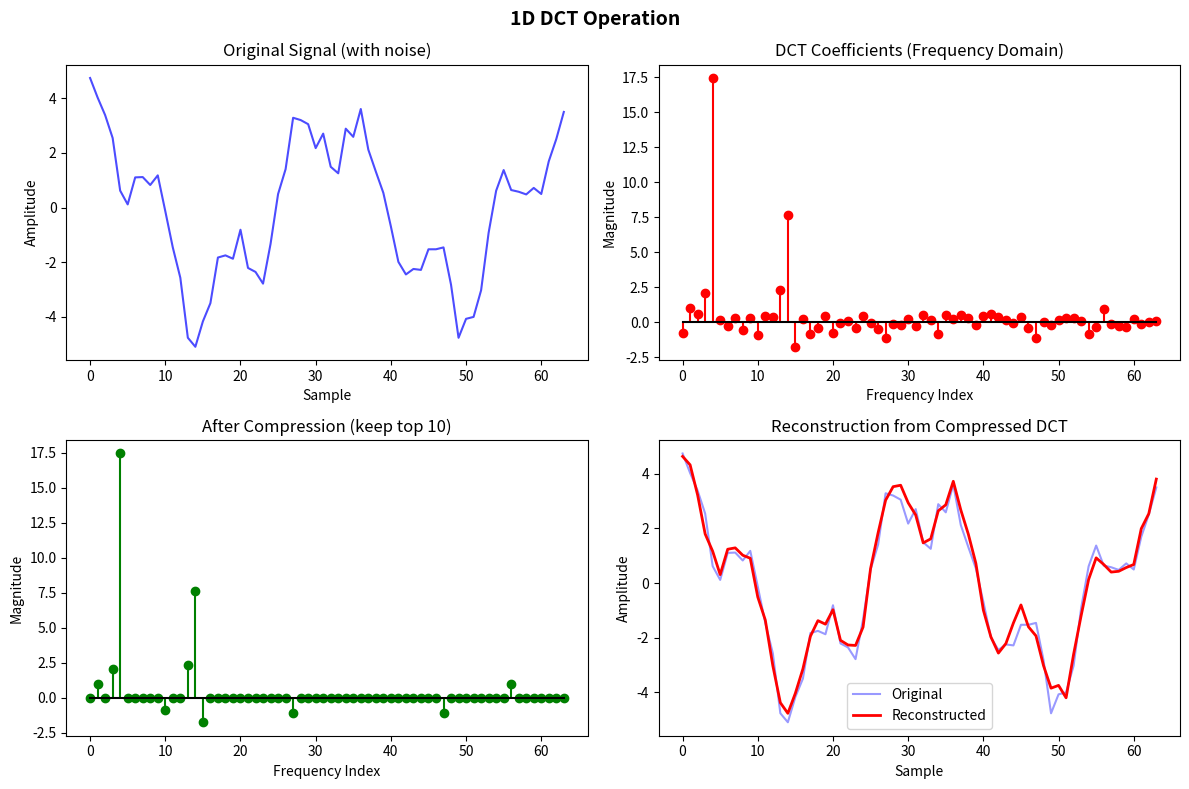
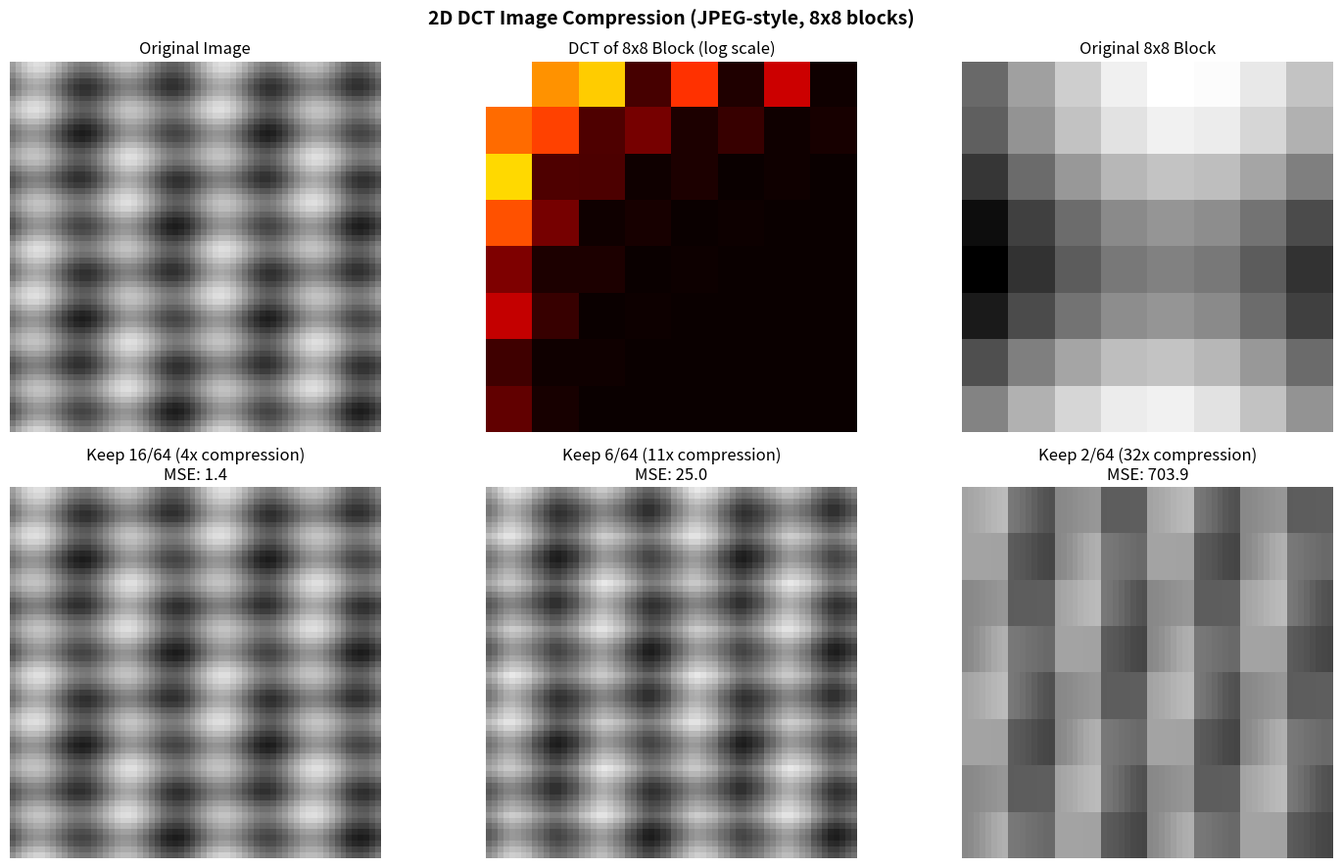
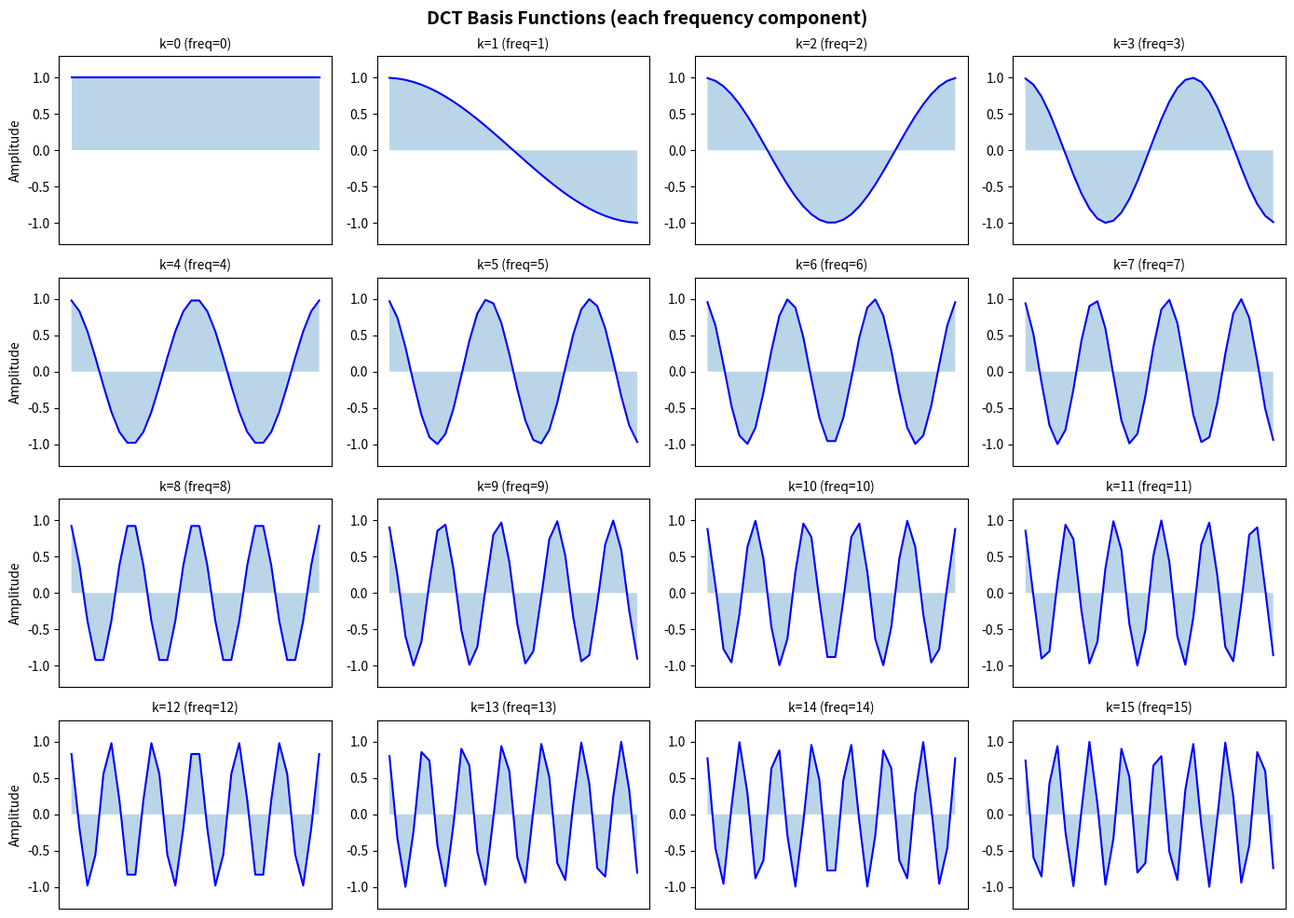
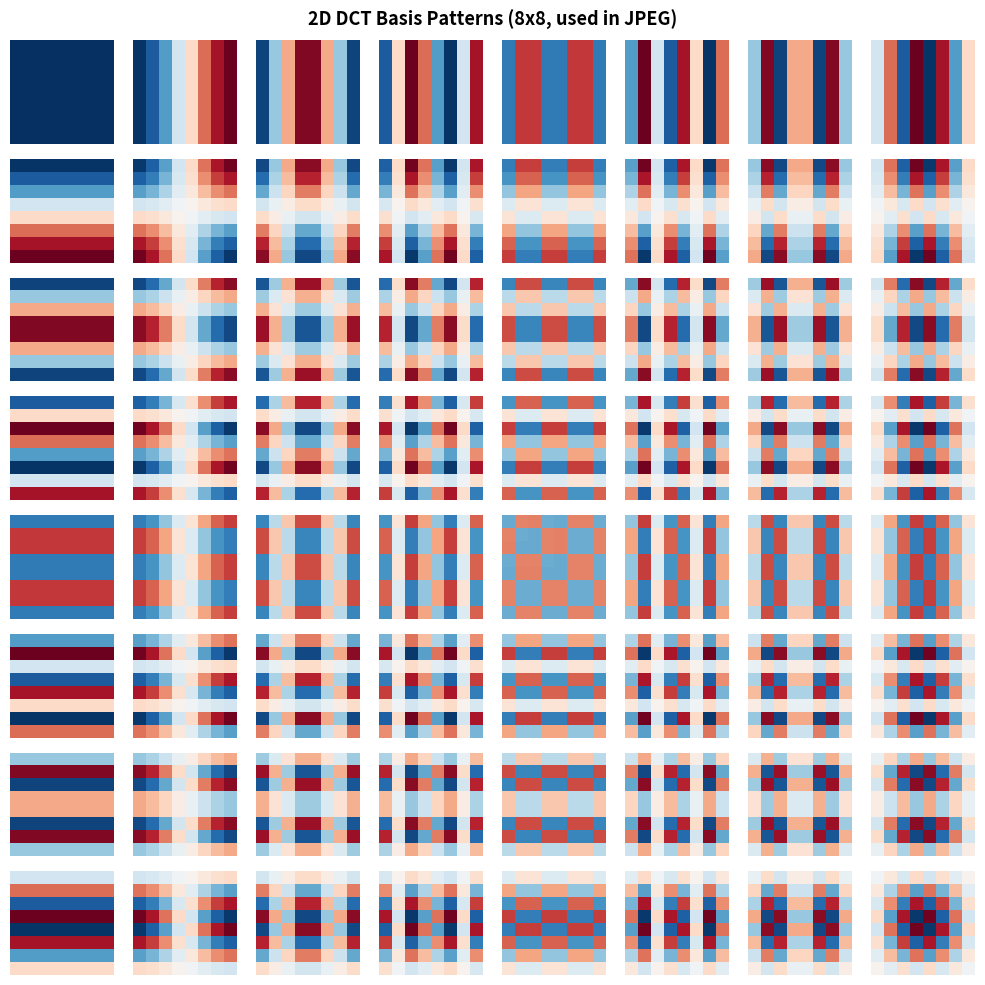

Here is the Python script that generated these plots, in order:
"""
Discrete Cosine Transform (DCT) - How It Works
================================================
Demonstrates DCT operation on signals and images:
1. 1D DCT on a simple signal
2. 2D DCT on an image (JPEG-style compression demo)
3. Step-by-step visualization of how DCT compresses data
"""

import numpy as np
import matplotlib
matplotlib.use('Agg')
import matplotlib.pyplot as plt


# ============================================================
# PART 1: 1D DCT - Transform a signal
# ============================================================

def dct_1d(signal):
    """Compute 1D DCT-II (the standard DCT used in JPEG/MP3)."""
    N = len(signal)
    result = np.zeros(N)
    for k in range(N):
        total = 0.0
        for n in range(N):
            total += signal[n] * np.cos(np.pi * k * (2 * n + 1) / (2 * N))
        alpha = np.sqrt(1 / N) if k == 0 else np.sqrt(2 / N)
        result[k] = alpha * total
    return result


def idct_1d(coefficients):
    """Compute inverse 1D DCT-II to reconstruct the signal."""
    N = len(coefficients)
    result = np.zeros(N)
    for n in range(N):
        total = 0.0
        for k in range(N):
            alpha = np.sqrt(1 / N) if k == 0 else np.sqrt(2 / N)
            total += alpha * coefficients[k] * np.cos(np.pi * k * (2 * n + 1) / (2 * N))
        result[n] = total
    return result


def demo_1d_dct():
    """Show how 1D DCT transforms a signal into frequency components."""
    print("=" * 60)
    print("PART 1: 1D Discrete Cosine Transform")
    print("=" * 60)

    # Create a signal: mix of two cosine waves + noise
    N = 64
    t = np.arange(N)
    signal = 3 * np.cos(2 * np.pi * 2 * t / N) + 1.5 * np.cos(2 * np.pi * 7 * t / N)
    noisy_signal = signal + 0.5 * np.random.randn(N)

    # Apply DCT
    dct_coeffs = dct_1d(noisy_signal)

    # Compress: keep only top K coefficients
    K = 10
    compressed = dct_coeffs.copy()
    sorted_indices = np.argsort(np.abs(compressed))
    compressed[sorted_indices[:-K]] = 0  # zero out smallest coefficients

    # Reconstruct
    reconstructed = idct_1d(compressed)

    print(f"Original signal:    {N} samples")
    print(f"DCT coefficients:   {N} total")
    print(f"Kept coefficients:  {K} (compression ratio {N/K:.1f}x)")
    print(f"Reconstruction MSE: {np.mean((noisy_signal - reconstructed)**2):.4f}")

    # Plot
    fig, axes = plt.subplots(2, 2, figsize=(12, 8))
    fig.suptitle("1D DCT Operation", fontsize=14, fontweight='bold')

    axes[0, 0].plot(t, noisy_signal, 'b-', alpha=0.7)
    axes[0, 0].set_title("Original Signal (with noise)")
    axes[0, 0].set_xlabel("Sample")
    axes[0, 0].set_ylabel("Amplitude")

    axes[0, 1].stem(np.arange(N), dct_coeffs, markerfmt='ro', linefmt='r-', basefmt='k-')
    axes[0, 1].set_title("DCT Coefficients (Frequency Domain)")
    axes[0, 1].set_xlabel("Frequency Index")
    axes[0, 1].set_ylabel("Magnitude")

    axes[1, 0].stem(np.arange(N), compressed, markerfmt='go', linefmt='g-', basefmt='k-')
    axes[1, 0].set_title(f"After Compression (keep top {K})")
    axes[1, 0].set_xlabel("Frequency Index")
    axes[1, 0].set_ylabel("Magnitude")

    axes[1, 1].plot(t, noisy_signal, 'b-', alpha=0.4, label='Original')
    axes[1, 1].plot(t, reconstructed, 'r-', linewidth=2, label='Reconstructed')
    axes[1, 1].set_title("Reconstruction from Compressed DCT")
    axes[1, 1].set_xlabel("Sample")
    axes[1, 1].set_ylabel("Amplitude")
    axes[1, 1].legend()

    plt.tight_layout()
    plt.savefig("dct_1d_demo.png", dpi=150)
    plt.close()
    print("Plot saved: dct_1d_demo.png\n")


# ============================================================
# PART 2: 2D DCT - Image compression (JPEG-style)
# ============================================================

def dct_2d(block):
    """Compute 2D DCT on an NxN block by applying 1D DCT to rows then columns."""
    N = block.shape[0]
    temp = np.zeros_like(block, dtype=float)
    result = np.zeros_like(block, dtype=float)

    # DCT on each row
    for i in range(N):
        temp[i, :] = dct_1d(block[i, :])

    # DCT on each column
    for j in range(N):
        result[:, j] = dct_1d(temp[:, j])

    return result


def idct_2d(block):
    """Compute inverse 2D DCT."""
    N = block.shape[0]
    temp = np.zeros_like(block, dtype=float)
    result = np.zeros_like(block, dtype=float)

    # IDCT on each column
    for j in range(N):
        temp[:, j] = idct_1d(block[:, j])

    # IDCT on each row
    for i in range(N):
        result[i, :] = idct_1d(temp[i, :])

    return result


def demo_2d_dct():
    """Show how 2D DCT works on image blocks (JPEG compression principle)."""
    print("=" * 60)
    print("PART 2: 2D DCT - Image Compression (JPEG-style)")
    print("=" * 60)

    # Create a synthetic 64x64 grayscale image
    size = 64
    x, y = np.meshgrid(np.arange(size), np.arange(size))
    image = (
        128
        + 50 * np.sin(2 * np.pi * x / 16)
        + 30 * np.cos(2 * np.pi * y / 8)
        + 20 * np.sin(2 * np.pi * (x + y) / 32)
    ).astype(float)

    # Process in 8x8 blocks (like JPEG)
    block_size = 8
    quality_levels = [64, 16, 6, 2]  # number of coefficients to keep per block

    results = {}
    for keep in quality_levels:
        compressed_image = np.zeros_like(image)
        for i in range(0, size, block_size):
            for j in range(0, size, block_size):
                block = image[i:i+block_size, j:j+block_size]
                dct_block = dct_2d(block)

                # Zigzag-style: keep top-left coefficients (low frequencies)
                mask = np.zeros((block_size, block_size))
                count = 0
                for diag in range(2 * block_size - 1):
                    for r in range(max(0, diag - block_size + 1), min(diag + 1, block_size)):
                        c = diag - r
                        if c < block_size:
                            mask[r, c] = 1
                            count += 1
                            if count >= keep:
                                break
                    if count >= keep:
                        break

                compressed_block = dct_block * mask
                compressed_image[i:i+block_size, j:j+block_size] = idct_2d(compressed_block)

        mse = np.mean((image - compressed_image) ** 2)
        ratio = (block_size * block_size) / keep
        results[keep] = (compressed_image, mse, ratio)
        print(f"Keep {keep:2d}/{block_size**2} coefficients | "
              f"Compression: {ratio:.1f}x | MSE: {mse:.2f}")

    # Plot
    fig, axes = plt.subplots(2, 3, figsize=(15, 9))
    fig.suptitle("2D DCT Image Compression (JPEG-style, 8x8 blocks)", fontsize=14, fontweight='bold')

    axes[0, 0].imshow(image, cmap='gray', vmin=0, vmax=255)
    axes[0, 0].set_title("Original Image")
    axes[0, 0].axis('off')

    # Show DCT of one block
    sample_block = image[0:8, 0:8]
    dct_sample = dct_2d(sample_block)
    axes[0, 1].imshow(np.log1p(np.abs(dct_sample)), cmap='hot')
    axes[0, 1].set_title("DCT of 8x8 Block (log scale)")
    axes[0, 1].axis('off')

    axes[0, 2].imshow(sample_block, cmap='gray')
    axes[0, 2].set_title("Original 8x8 Block")
    axes[0, 2].axis('off')

    for idx, keep in enumerate([16, 6, 2]):
        img, mse, ratio = results[keep]
        axes[1, idx].imshow(img, cmap='gray', vmin=0, vmax=255)
        axes[1, idx].set_title(f"Keep {keep}/64 ({ratio:.0f}x compression)\nMSE: {mse:.1f}")
        axes[1, idx].axis('off')

    plt.tight_layout()
    plt.savefig("dct_2d_demo.png", dpi=150)
    plt.close()
    print("Plot saved: dct_2d_demo.png\n")


# ============================================================
# PART 3: Step-by-step DCT explanation
# ============================================================

def demo_dct_basis():
    """Visualize the DCT basis functions to understand HOW it works."""
    print("=" * 60)
    print("PART 3: DCT Basis Functions - The Building Blocks")
    print("=" * 60)
    print()
    print("How DCT works:")
    print("-" * 40)
    print("1. DCT decomposes a signal into a sum of cosine waves")
    print("   at different frequencies.")
    print("2. Low-frequency components capture the overall shape.")
    print("3. High-frequency components capture fine details.")
    print("4. For compression: discard small high-frequency")
    print("   coefficients (human eye/ear can't notice them).")
    print("5. This is why JPEG, MP3, and AAC all use DCT!")
    print()

    # Show 1D basis functions
    N = 32
    fig, axes = plt.subplots(4, 4, figsize=(14, 10))
    fig.suptitle("DCT Basis Functions (each frequency component)", fontsize=14, fontweight='bold')

    for k in range(16):
        row, col = k // 4, k % 4
        n = np.arange(N)
        basis = np.cos(np.pi * k * (2 * n + 1) / (2 * N))
        axes[row, col].plot(n, basis, 'b-', linewidth=1.5)
        axes[row, col].fill_between(n, basis, alpha=0.3)
        axes[row, col].set_title(f"k={k} (freq={k})", fontsize=10)
        axes[row, col].set_ylim(-1.3, 1.3)
        axes[row, col].set_xticks([])
        if col == 0:
            axes[row, col].set_ylabel("Amplitude")

    plt.tight_layout()
    plt.savefig("dct_basis_functions.png", dpi=150)
    plt.close()
    print("Plot saved: dct_basis_functions.png")

    # Show 2D basis patterns (8x8, like JPEG)
    fig, axes = plt.subplots(8, 8, figsize=(10, 10))
    fig.suptitle("2D DCT Basis Patterns (8x8, used in JPEG)", fontsize=13, fontweight='bold')

    for u in range(8):
        for v in range(8):
            basis_2d = np.zeros((8, 8))
            for x in range(8):
                for y in range(8):
                    basis_2d[x, y] = (
                        np.cos(np.pi * u * (2 * x + 1) / 16)
                        * np.cos(np.pi * v * (2 * y + 1) / 16)
                    )
            axes[u, v].imshow(basis_2d, cmap='RdBu', vmin=-1, vmax=1)
            axes[u, v].axis('off')

    plt.tight_layout()
    plt.savefig("dct_2d_basis.png", dpi=150)
    plt.close()
    print("Plot saved: dct_2d_basis.png\n")


# ============================================================
# RUN ALL DEMOS
# ============================================================

if __name__ == "__main__":
    print()
    print("DCT (Discrete Cosine Transform) - Complete Demo")
    print("=" * 60)
    print()

    np.random.seed(42)

    demo_1d_dct()
    demo_2d_dct()
    demo_dct_basis()

    print("=" * 60)
    print("Summary:")
    print("-" * 60)
    print("- DCT converts spatial/time data into frequency components")
    print("- Low frequencies = overall shape, High frequencies = details")
    print("- Compression works by discarding small high-freq coefficients")
    print("- Used in JPEG (images), MP3/AAC (audio), MPEG (video)")
    print("- DCT-II is the most common variant (what we demonstrated)")
    print("=" * 60)
